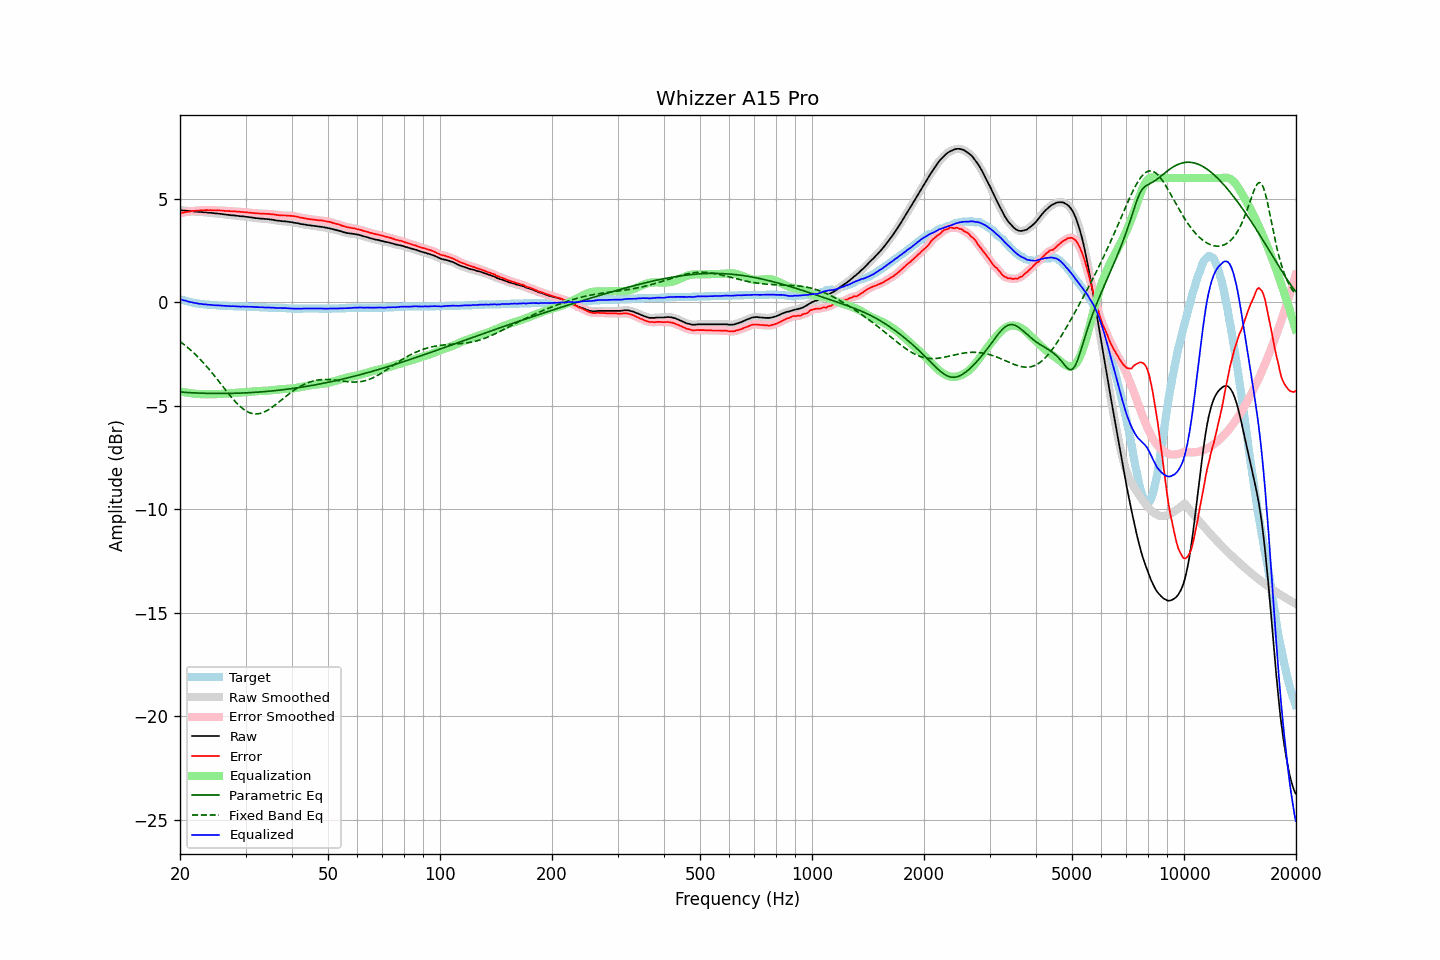

Values plotted in this chart, from the file beside it:
frequency, raw, error, smoothed, error_smoothed, equalization, parametric_eq, fixed_band_eq, equalized_raw, equalized_smoothed, target
20.00, 4.45, 4.30, 4.45, 4.30, -4.30, -4.34, -1.90, 0.15, 0.15, 0.15
20.20, 4.44, 4.32, 4.45, 4.32, -4.32, -4.34, -1.95, 0.12, 0.13, 0.12
20.40, 4.43, 4.33, 4.44, 4.34, -4.34, -4.35, -2.01, 0.10, 0.10, 0.10
20.61, 4.43, 4.35, 4.43, 4.35, -4.35, -4.35, -2.07, 0.08, 0.08, 0.08
20.81, 4.42, 4.36, 4.42, 4.36, -4.36, -4.36, -2.14, 0.06, 0.06, 0.06
21.02, 4.41, 4.37, 4.42, 4.37, -4.38, -4.36, -2.20, 0.04, 0.04, 0.04
21.23, 4.40, 4.38, 4.41, 4.39, -4.39, -4.37, -2.27, 0.01, 0.02, 0.02
21.44, 4.40, 4.40, 4.40, 4.40, -4.40, -4.37, -2.34, 0.00, -0.00, 0.00
21.66, 4.39, 4.41, 4.39, 4.41, -4.41, -4.38, -2.41, -0.02, -0.02, -0.02
21.87, 4.38, 4.41, 4.39, 4.42, -4.42, -4.38, -2.48, -0.03, -0.03, -0.03
22.09, 4.38, 4.43, 4.38, 4.43, -4.43, -4.38, -2.56, -0.04, -0.05, -0.05
22.31, 4.37, 4.43, 4.37, 4.43, -4.43, -4.39, -2.63, -0.06, -0.06, -0.06
22.54, 4.36, 4.43, 4.37, 4.44, -4.44, -4.39, -2.71, -0.07, -0.07, -0.07
22.76, 4.36, 4.44, 4.36, 4.44, -4.44, -4.39, -2.80, -0.08, -0.08, -0.08
22.99, 4.35, 4.44, 4.35, 4.44, -4.45, -4.40, -2.88, -0.09, -0.09, -0.09
23.22, 4.34, 4.44, 4.35, 4.45, -4.45, -4.40, -2.96, -0.10, -0.10, -0.10
23.45, 4.34, 4.45, 4.34, 4.45, -4.45, -4.40, -3.05, -0.10, -0.11, -0.11
23.69, 4.33, 4.45, 4.33, 4.45, -4.45, -4.40, -3.14, -0.11, -0.11, -0.12
23.92, 4.32, 4.44, 4.33, 4.45, -4.45, -4.40, -3.23, -0.12, -0.12, -0.12
24.16, 4.32, 4.45, 4.32, 4.45, -4.45, -4.41, -3.32, -0.12, -0.13, -0.13
24.40, 4.31, 4.44, 4.31, 4.44, -4.45, -4.41, -3.42, -0.13, -0.13, -0.13
24.65, 4.30, 4.44, 4.31, 4.44, -4.45, -4.41, -3.51, -0.14, -0.14, -0.14
24.89, 4.29, 4.43, 4.30, 4.44, -4.44, -4.41, -3.61, -0.15, -0.15, -0.14
25.14, 4.29, 4.44, 4.29, 4.44, -4.44, -4.41, -3.71, -0.15, -0.15, -0.15
25.39, 4.28, 4.44, 4.28, 4.44, -4.44, -4.41, -3.81, -0.15, -0.15, -0.16
25.65, 4.27, 4.43, 4.27, 4.44, -4.43, -4.41, -3.91, -0.16, -0.16, -0.16
25.91, 4.26, 4.43, 4.26, 4.43, -4.43, -4.41, -4.01, -0.16, -0.16, -0.17
26.16, 4.25, 4.42, 4.25, 4.42, -4.42, -4.41, -4.11, -0.17, -0.17, -0.17
26.43, 4.24, 4.41, 4.24, 4.42, -4.42, -4.41, -4.20, -0.17, -0.17, -0.17
26.69, 4.23, 4.41, 4.23, 4.41, -4.41, -4.41, -4.30, -0.18, -0.18, -0.18
26.96, 4.22, 4.40, 4.22, 4.41, -4.41, -4.41, -4.40, -0.18, -0.18, -0.18
27.23, 4.21, 4.40, 4.21, 4.40, -4.40, -4.41, -4.50, -0.19, -0.19, -0.19
27.50, 4.20, 4.39, 4.21, 4.40, -4.40, -4.40, -4.59, -0.19, -0.19, -0.19
27.77, 4.20, 4.39, 4.20, 4.39, -4.39, -4.40, -4.68, -0.19, -0.19, -0.19
28.05, 4.19, 4.39, 4.19, 4.39, -4.39, -4.40, -4.77, -0.19, -0.19, -0.20
28.33, 4.18, 4.38, 4.18, 4.38, -4.38, -4.40, -4.85, -0.20, -0.20, -0.20
28.62, 4.17, 4.37, 4.17, 4.38, -4.38, -4.39, -4.93, -0.20, -0.20, -0.20
28.90, 4.16, 4.37, 4.16, 4.37, -4.37, -4.39, -5.01, -0.21, -0.21, -0.21
29.19, 4.15, 4.36, 4.16, 4.37, -4.37, -4.39, -5.08, -0.21, -0.21, -0.21
29.48, 4.15, 4.36, 4.15, 4.36, -4.36, -4.39, -5.14, -0.21, -0.21, -0.21
29.78, 4.14, 4.35, 4.14, 4.35, -4.35, -4.38, -5.20, -0.21, -0.21, -0.21
30.08, 4.13, 4.34, 4.13, 4.35, -4.35, -4.38, -5.25, -0.21, -0.21, -0.21
30.38, 4.12, 4.34, 4.12, 4.34, -4.34, -4.37, -5.29, -0.22, -0.22, -0.22
30.68, 4.11, 4.33, 4.11, 4.33, -4.33, -4.37, -5.33, -0.22, -0.22, -0.22
30.99, 4.10, 4.32, 4.10, 4.33, -4.32, -4.37, -5.36, -0.22, -0.22, -0.22
31.30, 4.09, 4.31, 4.09, 4.32, -4.32, -4.36, -5.38, -0.22, -0.22, -0.22
31.61, 4.08, 4.31, 4.08, 4.31, -4.31, -4.36, -5.39, -0.22, -0.23, -0.23
31.93, 4.06, 4.29, 4.07, 4.30, -4.30, -4.35, -5.40, -0.24, -0.23, -0.23
32.24, 4.06, 4.29, 4.06, 4.29, -4.30, -4.35, -5.40, -0.23, -0.24, -0.23
32.57, 4.05, 4.29, 4.05, 4.29, -4.29, -4.34, -5.39, -0.24, -0.24, -0.24
32.89, 4.04, 4.28, 4.05, 4.29, -4.29, -4.33, -5.37, -0.24, -0.24, -0.24
33.22, 4.04, 4.28, 4.04, 4.28, -4.28, -4.33, -5.35, -0.24, -0.24, -0.24
33.55, 4.03, 4.28, 4.03, 4.28, -4.28, -4.32, -5.32, -0.25, -0.25, -0.25
33.89, 4.02, 4.27, 4.03, 4.28, -4.28, -4.32, -5.28, -0.25, -0.25, -0.25
34.23, 4.02, 4.27, 4.02, 4.27, -4.27, -4.31, -5.24, -0.25, -0.25, -0.25
34.57, 4.01, 4.27, 4.01, 4.27, -4.27, -4.30, -5.20, -0.25, -0.25, -0.26
34.92, 4.00, 4.26, 4.01, 4.27, -4.26, -4.29, -5.15, -0.26, -0.26, -0.26
35.27, 3.99, 4.25, 3.99, 4.26, -4.25, -4.29, -5.09, -0.26, -0.26, -0.26
35.62, 3.98, 4.25, 3.98, 4.25, -4.24, -4.28, -5.04, -0.26, -0.26, -0.27
35.97, 3.96, 4.23, 3.97, 4.24, -4.24, -4.27, -4.98, -0.27, -0.27, -0.27
... 635 more rows
